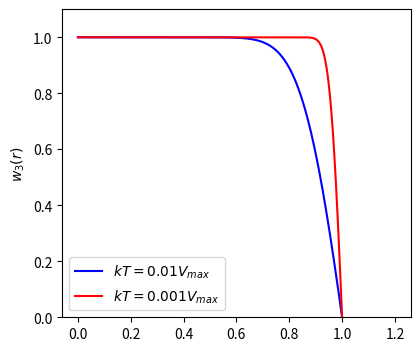

Generate this figure with matplotlib: (Note: this script raises an exception after producing the figure.)
#!/usr/bin/python

from __future__ import division

# We need the following two lines in order for matplotlib to work
# without access to an X server.
import matplotlib
matplotlib.use('Agg')

from pylab import *
from scipy.special import erf
from itertools import *
from scipy.special import erf

V0 = 1
Temp = 0.01
betaV0 = V0/Temp
r0=1

dr = 0.0001
r = arange(0, 1.2 + dr/2, dr)

def findgamma(betaV0):
    return 2*((sqrt(pi*betaV0)+sqrt(pi*betaV0-16*sqrt(betaV0)))/8)**2

gamma = 2*((sqrt(pi*betaV0)+sqrt(pi*betaV0-16*sqrt(betaV0)))/8)**2
sg = sqrt(gamma)

w3 = -1/(sqrt(pi*gamma) - 1)*(1 - exp(-gamma*(1-r)**2) - sqrt(pi*gamma)*erf(sg*(1-r)))
def w3(betaV0):
    gamma = findgamma(betaV0)
    sg = sqrt(gamma)
    return -1/(sqrt(pi*gamma) - 1)*(1 - exp(-gamma*(1-r)**2) - sqrt(pi*gamma)*erf(sg*(1-r)))

figure(figsize=(4.5,4))
plot(r, w3(betaV0), 'b-', label='$kT=%g V_{max}$' % (1/betaV0))
plot(r, w3(betaV0*10), 'r-', label='$kT=%g V_{max}$' % (0.1/betaV0))
ylim(0,1.1)
legend(loc='best')
ylabel('$w_3(r)$')
savefig('figs/w_3.pdf')
clf()

w2 = (2*gamma*r)/((sqrt(pi*gamma)-1)*r0)*exp(-gamma*(1-r)**2)

def w2(betaV0):
    gamma = findgamma(betaV0)
    sq = sqrt(gamma)
    func = (2*gamma*r)/((sqrt(pi*gamma)-1)*r0)*exp(-gamma*(1-r)**2)
    func[r>1] = 0
    return func

figure(figsize=(4.5,4))
plot(r, w2(betaV0), 'b-', label='$kT=%g V_{max}$' % (1/betaV0))
plot(r, w2(betaV0*10), 'r-', label='$kT=%g V_{max}$' % (0.1/betaV0))
ylim(ymin=0)
legend(loc='best')
ylabel('$w_2(r)$')
savefig('figs/w_2.pdf')
clf()

w1 = (gamma/r)/(2*(sqrt(pi*gamma)-1)*r0**2)*exp(-gamma*(1-r)**2)

def w1(betaV0):
    gamma = findgamma(betaV0)
    sq = sqrt(gamma)
    func = (gamma/r)/(2*(sqrt(pi*gamma)-1)*r0**2)*exp(-gamma*(1-r)**2)
    func[r>1] = 0
    return func

figure(figsize=(4.5,4))
plot(r, w1(betaV0), 'b-', label='$kT=%g V_{max}$' % (1/betaV0))
plot(r, w1(betaV0*10), 'r-', label='$kT=%g V_{max}$' % (0.1/betaV0))
ylim(ymin=0)
legend(loc='best')
ylabel('$w_0(r)$')
savefig('figs/w_1.pdf')
clf()

stepfunc = 0*r
stepfunc[r<=1] = 1

plot(r,stepfunc)
ylim(0,1.1)
ylabel('$\Theta(R-r)$')
xlabel('$r/R$')
savefig('figs/step.pdf')
clf()

stepfunc *= 0
stepfunc[r == 1] = 1e300
plot(r,stepfunc)
ylabel('$\delta(R-r)$')
xlabel('$r/R$')
savefig('figs/delta.pdf')
clf()
